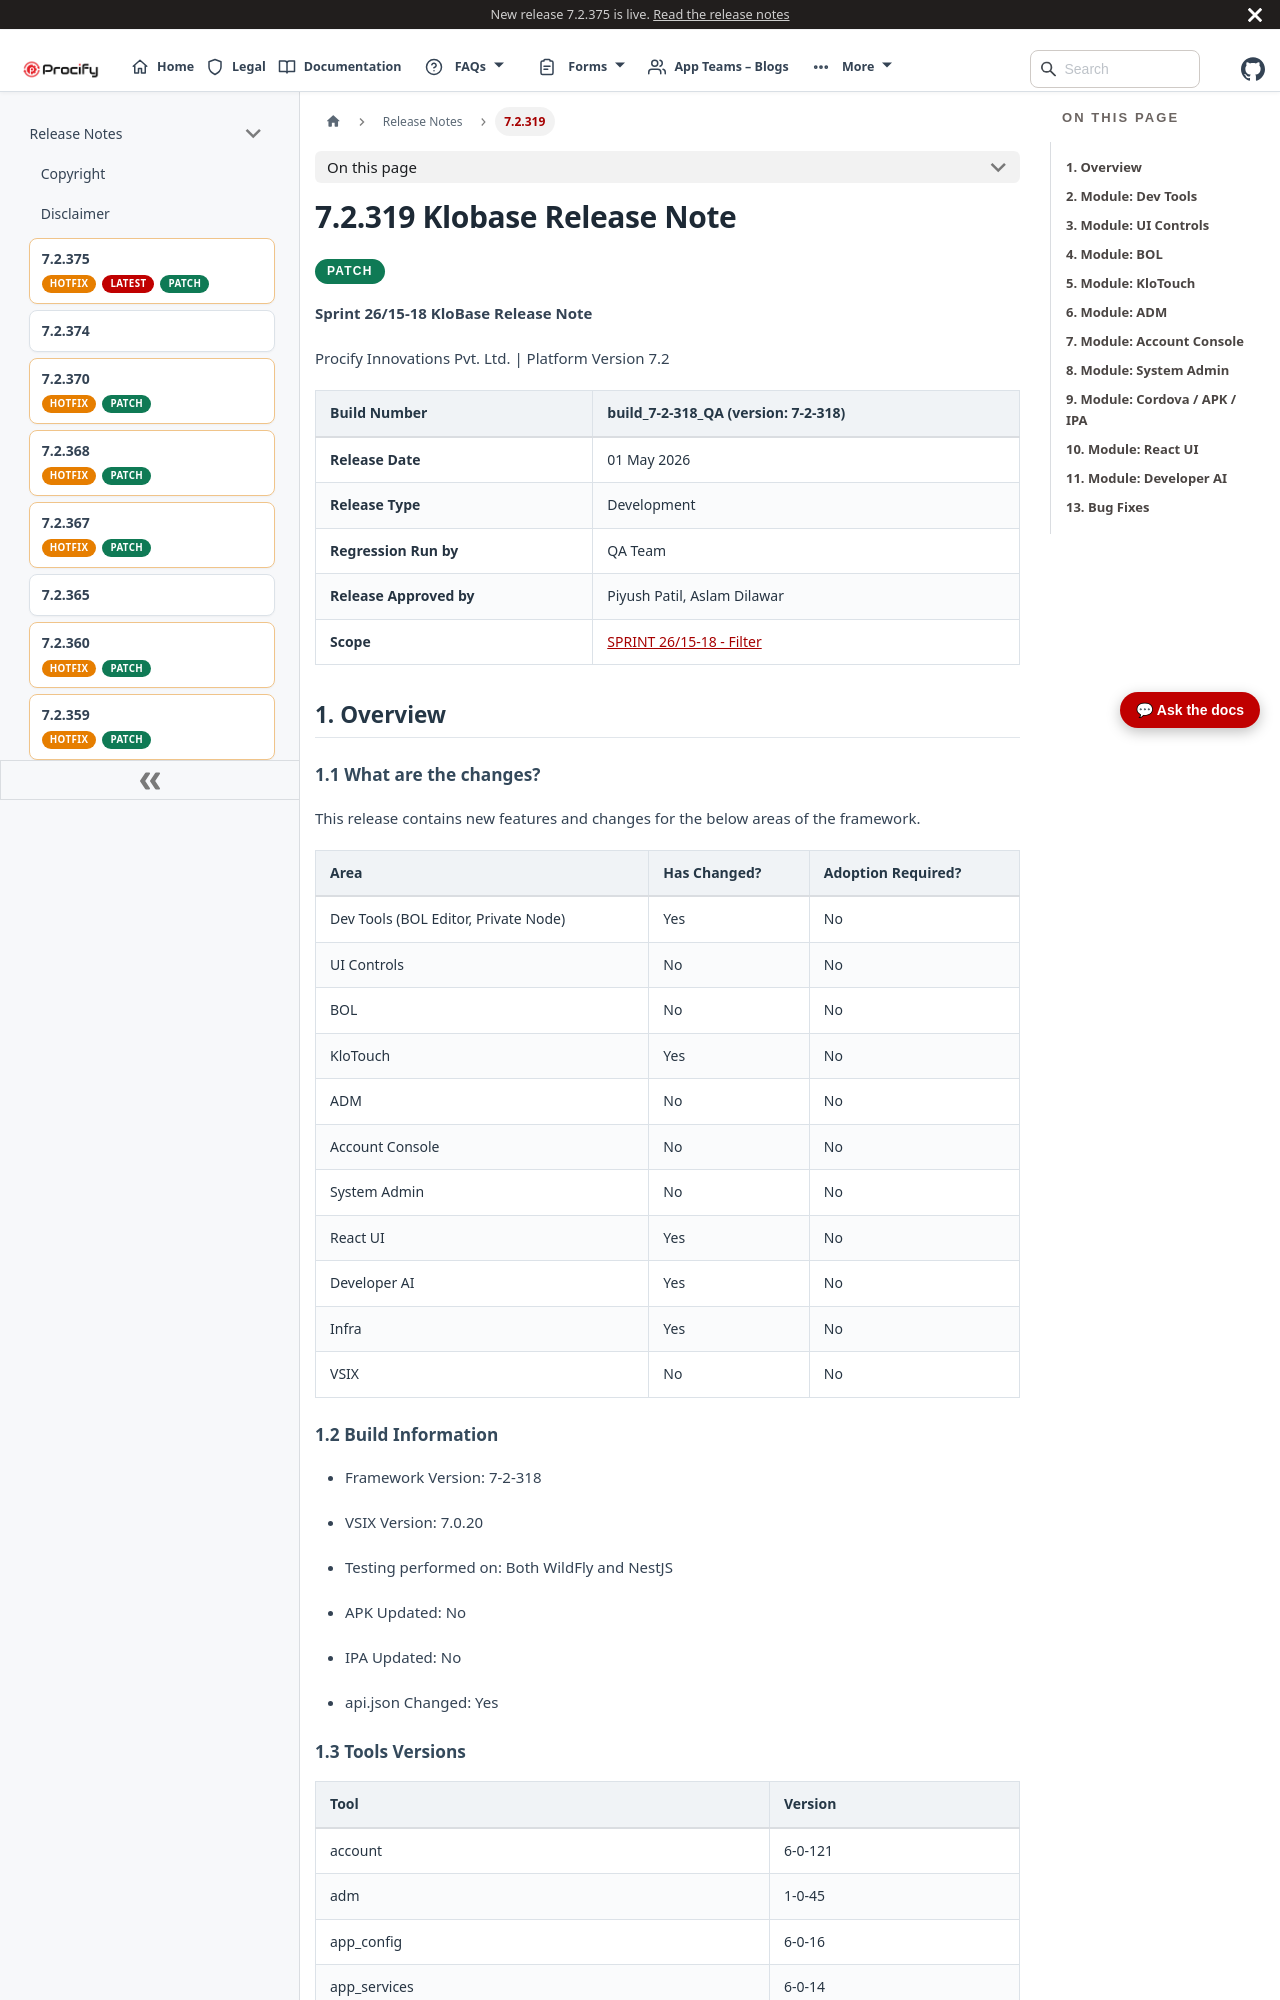

repository: Procifynow/Procify_Documentation · page: docs/Docs/Release Notes/7.2.319 Klobase Release Note.html · generator: docusaurus

---
title: 7.2.319 Klobase Release Note
sidebar_label: 7.2.319
---
# **7.2.319 Klobase Release Note**

<div className="release-pills">
  <span className="patch-pill">PATCH</span>
</div>

**Sprint 26/15-18 KloBase Release Note**

Procify Innovations Pvt. Ltd. \| Platform Version 7.2

| **Build Number**        | **build_7-2-318_QA (version: 7-2-318)**                                                                                                                                                                               |
|-------------------------|-----------------------------------------------------------------------------------------------------------------------------------------------------------------------------------------------------------------------|
| **Release Date**        | 01 May 2026                                                                                                                                                                                                           |
| **Release Type**        | Development                                                                                                                                                                                                           |
| **Regression Run by**   | QA Team                                                                                                                                                                                                               |
| **Release Approved by** | Piyush Patil, Aslam Dilawar                                                                                                                                                                                           |
| **Scope**               | [<u>SPRINT 26/15-18 - Filter</u>](https://procifynow.atlassian.net/issues/?jql=type+NOT+IN+%28subTaskIssueTypes%28%29%2C+%22Work-Log%2C+KT%2C+Discussion%22%29+AND+sprint+%3D+%2226%2F15-18%22+ORDER+BY+created+DESC) |

# **1. Overview**

## **1.1 What are the changes?**

This release contains new features and changes for the below areas of the framework.

| **Area**                             | **Has Changed?** | **Adoption Required?** |
|--------------------------------------|------------------|------------------------|
| Dev Tools (BOL Editor, Private Node) | Yes              | No                     |
| UI Controls                          | No               | No                     |
| BOL                                  | No               | No                     |
| KloTouch                             | Yes              | No                     |
| ADM                                  | No               | No                     |
| Account Console                      | No               | No                     |
| System Admin                         | No               | No                     |
| React UI                             | Yes              | No                     |
| Developer AI                         | Yes              | No                     |
| Infra                                | Yes              | No                     |
| VSIX                                 | No               | No                     |

## **1.2 Build Information**

- Framework Version: 7-2-318

- VSIX Version: 7.0.20

- Testing performed on: Both WildFly and NestJS

- APK Updated: No

- IPA Updated: No

- api.json Changed: Yes
